Run: headless pygame with SDL's dummy video driver; simulated clock (each Clock.tick advances the game by its frame time, no real sleeping); random seed 0; keys injected as events and as key.get_pressed() state; no mouse input.
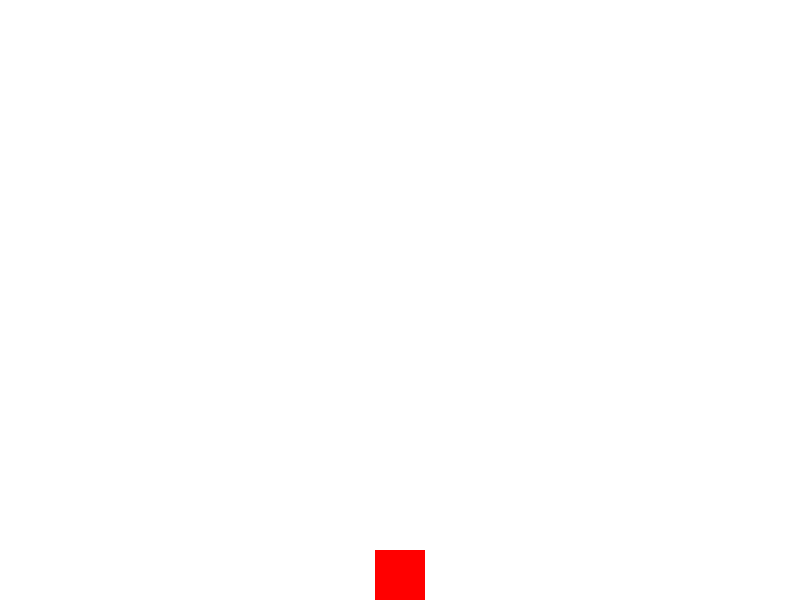
Frame 1 of 4 · flips 1–60 · no input
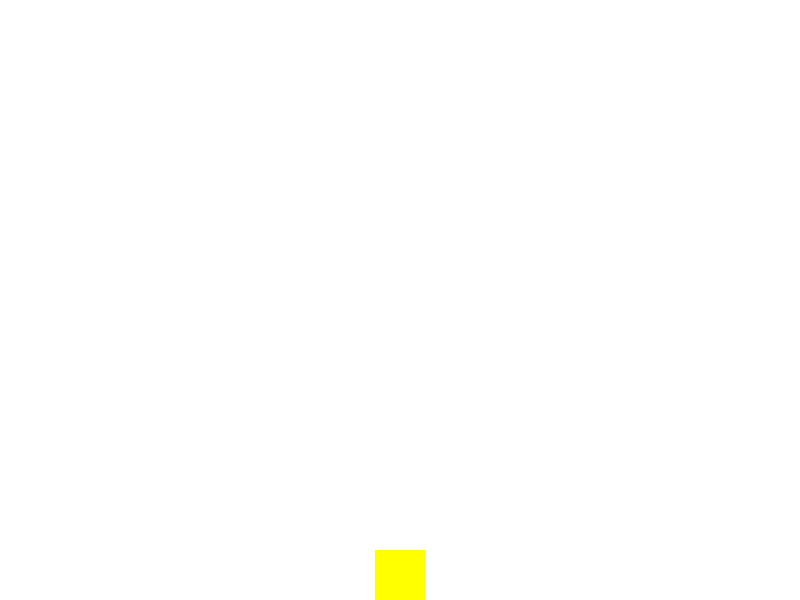
Frame 2 of 4 · flips 61–180 · tapped SPACE, RETURN · held RIGHT (→), D
Frame 3 of 4 · flips 181–300 · held DOWN (↓), S · screen unchanged from frame 2, image omitted
Frame 4 of 4 · flips 301–420 · held LEFT (←), A, UP (↑), W · screen unchanged from frame 3, image omitted

The pygame program that drew these frames:

import pygame
import sys

# Inisialisasi Pygame
pygame.init()

# Pengaturan layar
WINDOW_WIDTH = 800
WINDOW_HEIGHT = 600
screen = pygame.display.set_mode((WINDOW_WIDTH, WINDOW_HEIGHT))
pygame.display.set_caption("Kotak Melompat")

# Warna-warna (RGB)
RED = (255, 0, 0)
YELLOW = (255, 255, 0)
GREEN = (0, 255, 0)
BLUE = (0, 0, 255)
PURPLE = (128, 0, 128)
BROWN = (165, 42, 42)
WHITE = (255, 255, 255)

# Daftar warna untuk rotasi
colors = [RED, YELLOW, GREEN, BLUE, PURPLE, BROWN]
current_color_index = 0

# Pengaturan kotak
box_size = 50
box_x = WINDOW_WIDTH // 2 - box_size // 2
box_y = WINDOW_HEIGHT - box_size
box_rect = pygame.Rect(box_x, box_y, box_size, box_size)

# Pengaturan lompatan
jump_height = 200
jump_speed = 7
is_jumping = False
jump_count = 10
gravity = 0.5
y_velocity = 0
initial_y = box_y

# Game loop
clock = pygame.time.Clock()
running = True

while running:
    for event in pygame.event.get():
        if event.type == pygame.QUIT:
            running = False

        # Deteksi spasi untuk melompat
        if event.type == pygame.KEYDOWN:
            if event.key == pygame.K_SPACE and not is_jumping:
                is_jumping = True
                y_velocity = -15  # Kecepatan awal lompatan
                # Ganti warna
                current_color_index = (current_color_index + 1) % len(colors)

    # Update posisi kotak saat melompat
    if is_jumping:
        box_rect.y += y_velocity
        y_velocity += gravity

        # Cek jika kotak sudah kembali ke tanah
        if box_rect.y >= initial_y:
            box_rect.y = initial_y
            is_jumping = False
            y_velocity = 0

    # Bersihkan layar
    screen.fill(WHITE)

    # Gambar kotak
    pygame.draw.rect(screen, colors[current_color_index], box_rect)

    # Update tampilan
    pygame.display.flip()

    # Kontrol frame rate
    clock.tick(60)

pygame.quit()
sys.exit()
